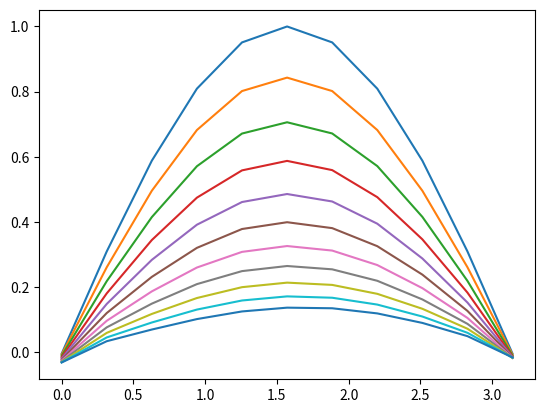

This chart was generated by the following Python code:
import math
import numpy as np
import matplotlib.pyplot as plt

# Initial data
N = 10
K = 10
L = math.pi
h = L / N
t = h / 2
T = t * K

first = (1/(h*h)) + 1/h
second = (2/(t*t)) + (3/t) - (2/(h*h)) - (1/h) - 1
div = (1/(t*t)) + (3/t)

u = np.zeros((N + 1, K + 1))  # Finite-difference mesh


def create_u():
    for j in range(1, N):  # Initial conditions
        u[j][0] = math.sin(j*h)
        u[j][1] = u[j][0] - t*math.sin(j*h)

    for k in range(1, K):
        for j in range(1, N):
            u[j][k+1] = (u[j+1][k]*first + u[j][k]*second + (u[j-1][k]/(h*h)) - (u[j][k-1]/(t*t)) - math.cos(j*h)*math.exp(-(k*t))) / div

    for k in range(K + 1):  # Boundary conditions
        u[0][k] = u[1][k] - h*math.exp(-(k*t))
        u[N][k] = u[N-1][k] - h*math.exp(-(k*t))

    print(np.around(u, 3))

    x = [h * i for i in range(N + 1)]
    for i in range(K + 1):  # Graph of each time layer
        plt.plot(x, u[:, i])
    plt.show()


create_u()
